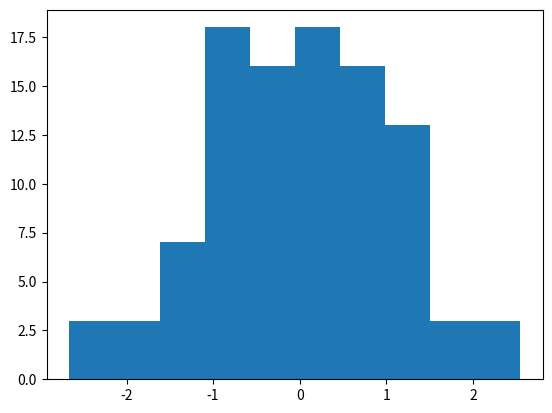

Write the Python code that produced this figure.
import matplotlib.pyplot as plt
import numpy as np

data = np.random.randn(100)

plt.hist(data)
plt.show()
